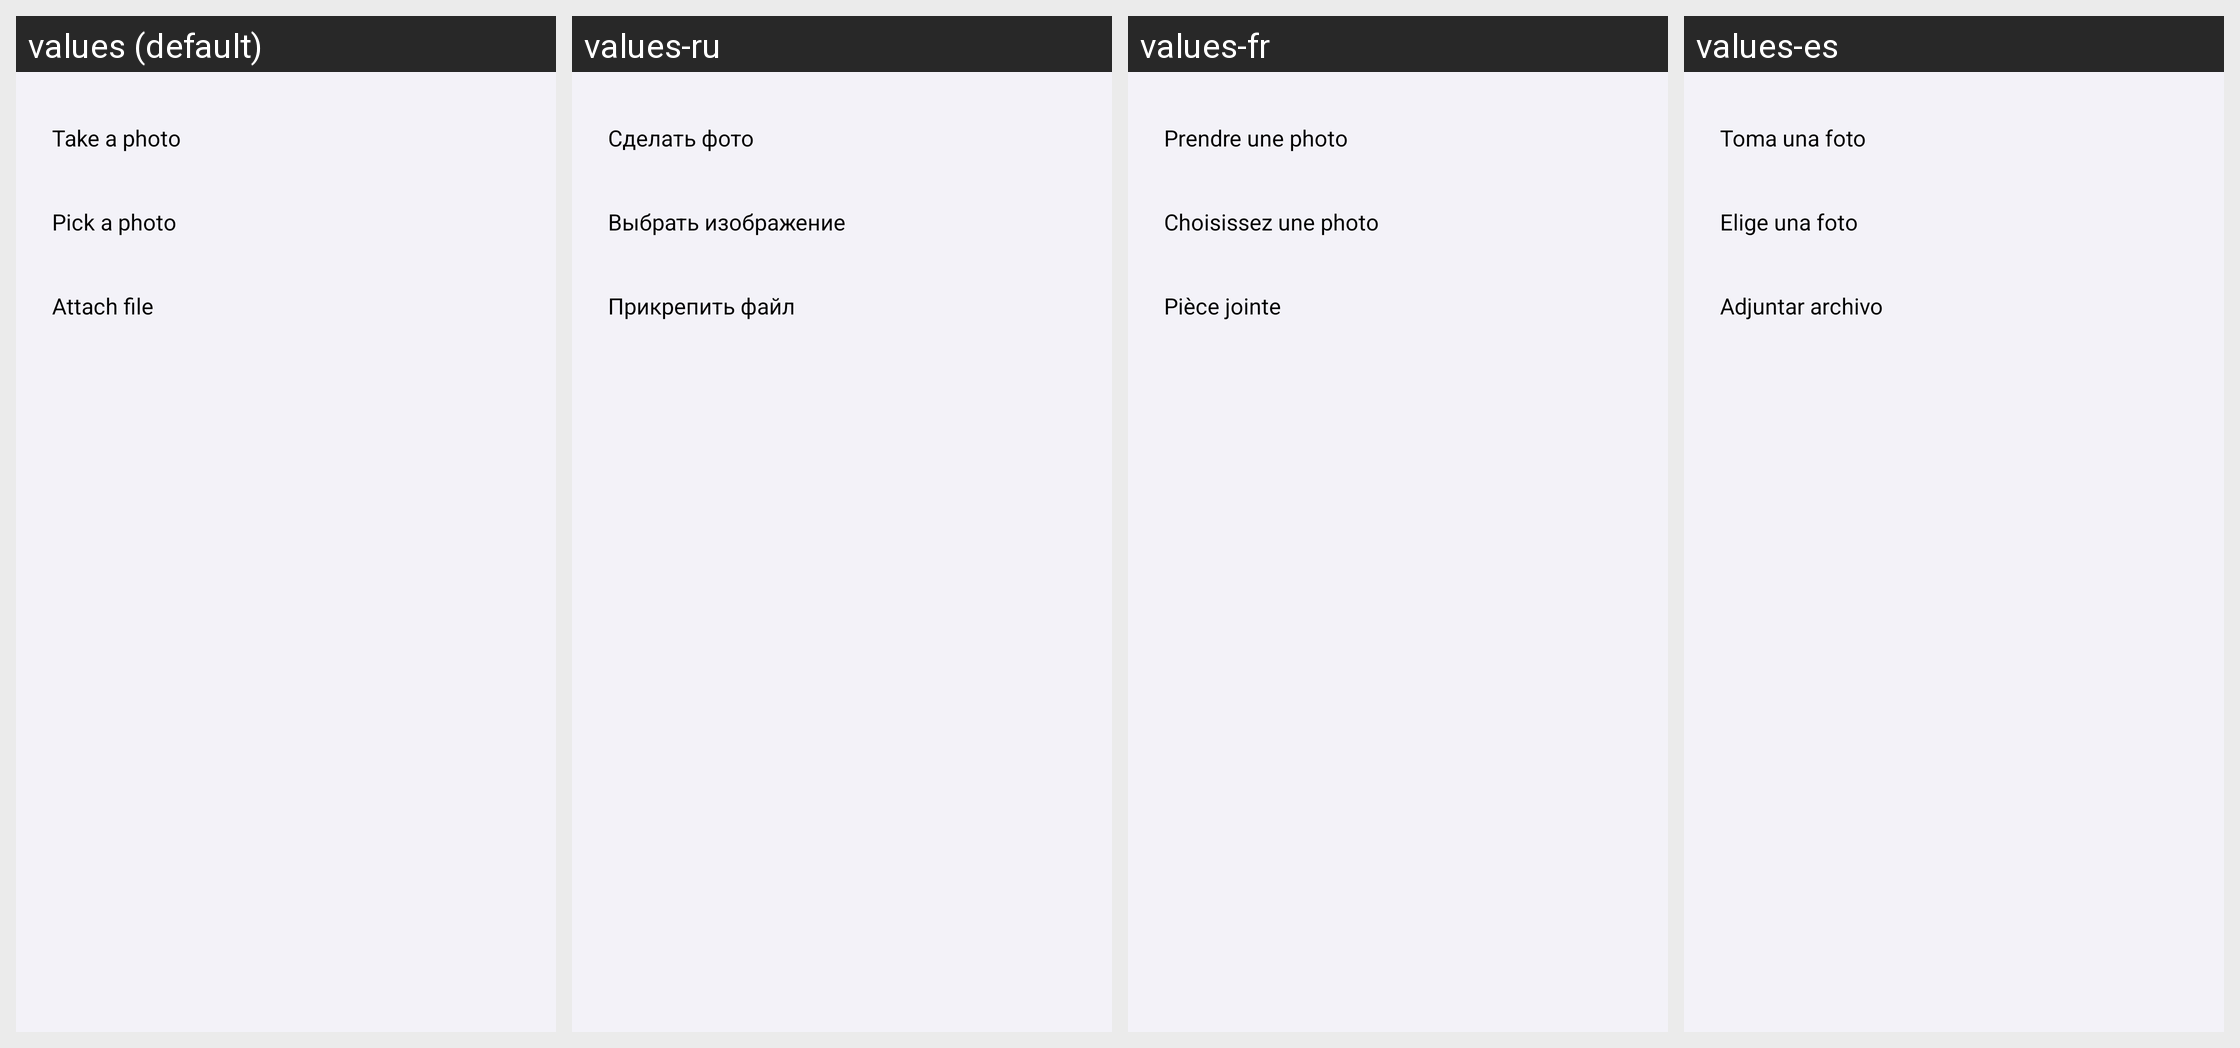

Locale-by-locale string values for the Android screen shown in this grid:
Android screen res/layout/dialog_receipt_attachment.xml rendered under 4 locales, left to right: values (default), values-ru, values-fr, values-es. Device: Nexus 5 (rendered at 1080×1920; each locale shown at half size, 540×960, under a caption strip naming it); theme Theme.SmartReceipts.
Other locales in the repository, not shown: values-de, values-he, values-it, values-iw, values-nb, values-nl, values-nn, values-no, values-pt, values-uk.
Strings drawn on this screen, with the default value and each locale's value (text and hints the layout hard-codes, and strings that could not be matched under every locale, appear in the picture but are not listed):

receipt_attach_photo
  values: Take a photo
  values-ru: Сделать фото
  values-fr: Prendre une photo
  values-es: Toma una foto

receipt_attach_image
  values: Pick a photo
  values-ru: Выбрать изображение
  values-fr: Choisissez une photo
  values-es: Elige una foto

receipt_attach_file
  values: Attach file
  values-ru: Прикрепить файл
  values-fr: Pièce jointe
  values-es: Adjuntar archivo
